Image classification data set "dataFiles" (f-ssemwanga/machine-learning-az on GitHub). Class labels (2): cat, dog.

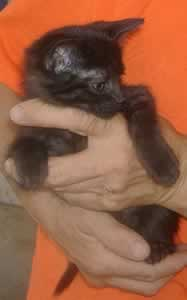
Label: cat

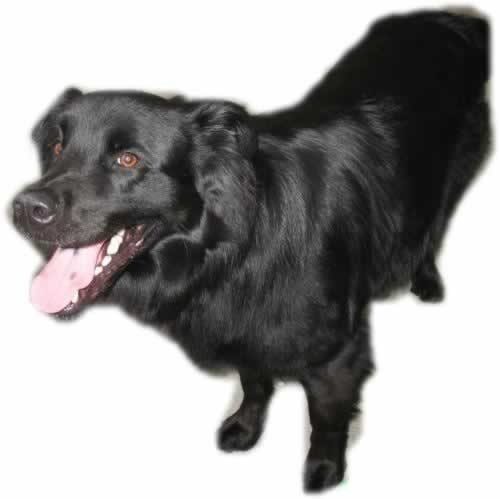
Label: dog

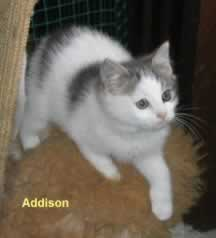
Label: cat

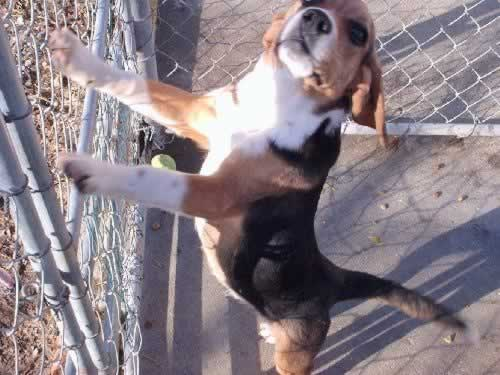
Label: dog

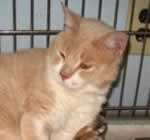
Label: cat

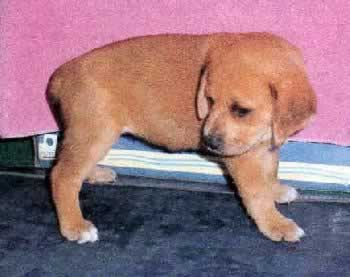
Label: dog
